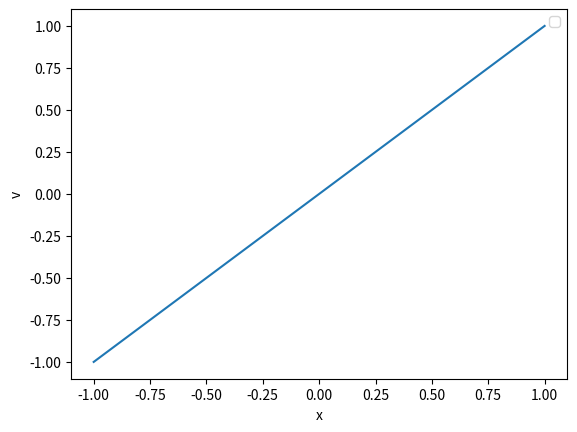
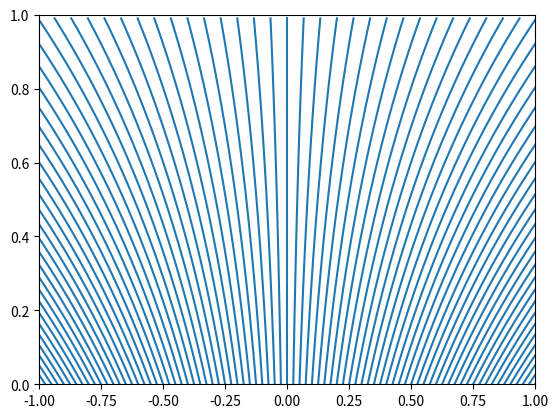

Generate these figures, in order, with matplotlib:
# 1D ADVECTION EQUATION with FD #
# 1D ADVECTION EQUATION with FD #
# 1D ADVECTION EQUATION with FD #

import matplotlib.pyplot as plt
#from mpl_toolkits.mplot3d.axes3d import Axes3D, get_test_data
from matplotlib import cm
from matplotlib.lines import Line2D

import numpy as np
import random

pi=3.14159265358979323846


# definition de la vitesse fonction de x: a(x)=celerite(x)
def celerite(x):
    pi=3.14159265358979323846
    return  x #np.sin(pi*x)




# PARAMETRES PHYSIQUES
Coeff = 1.  #coefficient physique
Lx = 1.0  #taille du domaine

T = 1. #temps d'integration
#print("T final=",T)

#print (np.log(2))

# PARAMETRES NUMERIQUES
NX = 81  #nombre de points de grille
dx = 2*Lx/(NX-1) #pas de grille (espace)
CFL=1

dt = 0.01    #pas de grille (temps)



NT = int(T/dt)  #nombre de pas de temps
print("NX= ",NX)
print("NT= ",NT)
print ("dt= ",dt)
#print("dt= ",dt)



# Pour la figure
xx = np.zeros(NX)
#print ("xx1",xx)
for i in np.arange(0,NX):
      xx[i]=-1+i*dx

#print ("xx",xx)

#plt.ion()
#ax = plt.gca(projection='3d')


#Initialisation
aa   = np.ones(NX)
vvt=np.zeros(NT)
vvs=np.zeros(NT)
U_data = np.zeros((NX,NT))
U_old = np.zeros(NX)
U_int = np.zeros(NX)
U_new = np.zeros(NX)
#print ("vvt",vvt)

for i in np.arange(0,NX):
    aa[i] = celerite(xx[i])
#print ("aa",aa)

for i in np.arange(0,NX):
    U_data[i,0]=xx[i]
    

# Creneau
""""
for j in np.arange(0,NX):
    U_data[j]=0.
    if (0.25<xx[j]<0.75): 
        U_data[j]=1.
"""


plt.figure(-1)
plt.plot(xx,aa)
plt.legend(("vitesse"), 'best')
plt.xlabel('x')
plt.ylabel('v')
#plt.ylabel('YY')
#plt.show()



random.seed()


time=0.
for n in np.arange(1,NT):
    
    time=time+dt    
    if (n%100==0):    
        print (n,"time= ",time,dt)  
    for j in np.arange(0,NX):
        U_data[j,n] = U_data[j,n-1]+dt*celerite(U_data[j,n-1]) 
        #U_data[j,n] = U_data[j,n-1]+dt*celerite(U_data[j,0]) 
        
#print ("U_data",U_data)    
 
# Visualisation
fig = plt.figure()
ax = fig.add_subplot(111)

for j in np.arange(0,NX):
    for n  in np.arange(0,NT):
        vvt[n]=n*dt
        vvs[n]=U_data[j,n]
#    print ("vvt",vvt)
#    print ("vvs",vvs)
    line = Line2D(vvs, vvt)
    ax.add_line(line)
    ax.set_xlim(-1, 1)

    ax.set_ylim(0,1)

#print(U_new)   
plt.show()

